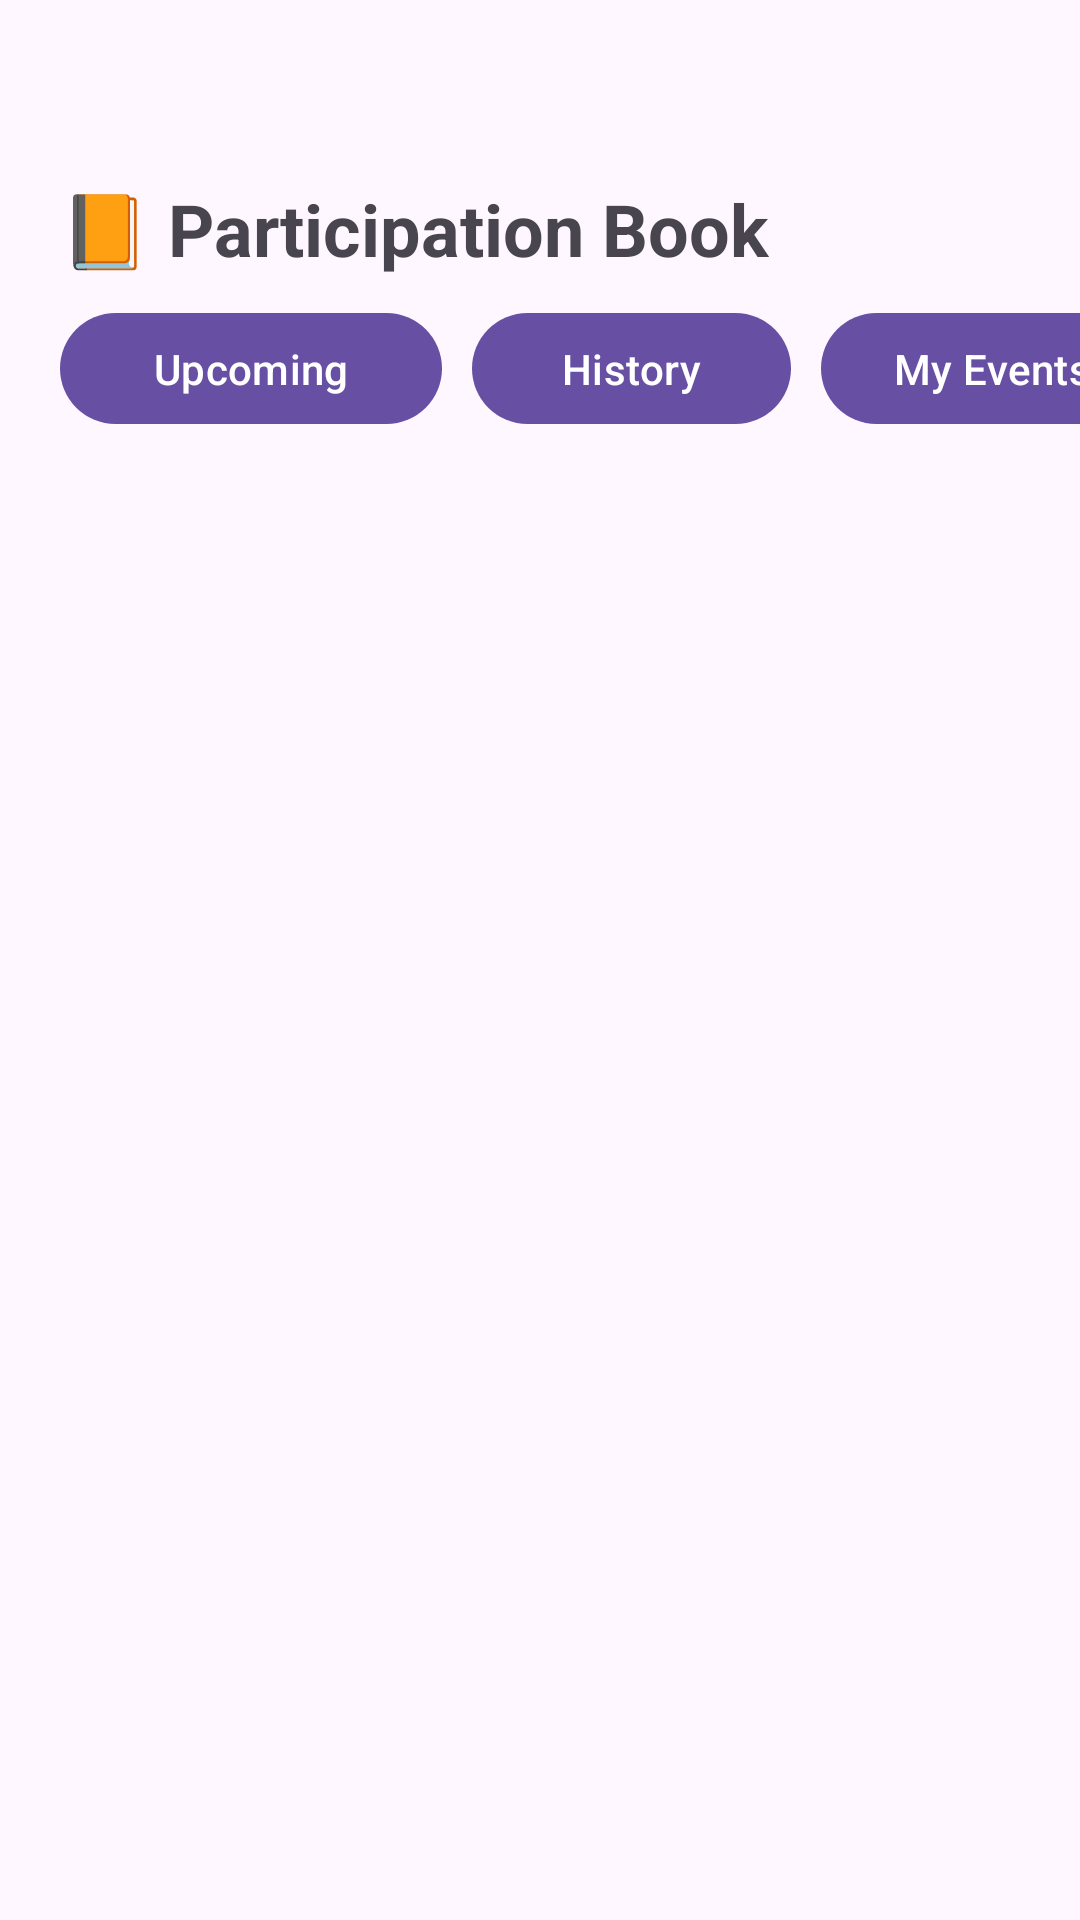

The Android layout XML behind this screen, and the referenced resources:
<!-- AndroidManifest.xml: application theme Theme.PROJECT -->
<!-- res/layout/fragment_participation_book.xml -->
<?xml version="1.0" encoding="utf-8"?>
<androidx.constraintlayout.widget.ConstraintLayout xmlns:android="http://schemas.android.com/apk/res/android"
    xmlns:app="http://schemas.android.com/apk/res-auto"
    xmlns:tools="http://schemas.android.com/tools"
    android:layout_width="match_parent"
    android:layout_height="match_parent"
    tools:context=".participationBookFragment">

    

    <TextView
        android:id="@+id/textView16"
        android:layout_width="wrap_content"
        android:layout_height="wrap_content"
        android:layout_marginStart="20dp"
        android:layout_marginTop="60dp"
        android:text="📙 Participation Book"
        android:textSize="24sp"
        android:textStyle="bold"
        app:layout_constraintStart_toStartOf="parent"
        app:layout_constraintTop_toTopOf="parent" />

    <LinearLayout
        android:id="@+id/linearLayout"
        android:layout_width="378dp"
        android:layout_height="45dp"
        android:layout_marginLeft="20dp"
        android:layout_marginTop="8dp"
        android:orientation="horizontal"
        app:layout_constraintStart_toStartOf="parent"
        app:layout_constraintTop_toBottomOf="@+id/textView16">

        <Button
            android:id="@+id/participation_upcoming_btn"
            android:layout_width="99dp"
            android:layout_height="wrap_content"
            android:layout_marginRight="10dp"
            android:layout_weight="1"
            android:text="Upcoming" />

        <Button
            android:id="@+id/participation_history_btn"
            android:layout_width="78dp"
            android:layout_height="wrap_content"
            android:layout_marginRight="10dp"
            android:layout_weight="1"
            android:text="History" />

        <Button
            android:id="@+id/participation_myevent_btn"
            android:layout_width="86dp"
            android:layout_height="wrap_content"
            android:layout_marginRight="10dp"
            android:layout_weight="1"
            android:text="My Events" />
    </LinearLayout>

    <androidx.recyclerview.widget.RecyclerView
        android:id="@+id/participation_rv"
        android:layout_width="383dp"
        android:layout_height="541dp"
        app:layout_constraintBottom_toBottomOf="parent"
        app:layout_constraintEnd_toEndOf="parent"
        app:layout_constraintStart_toStartOf="parent"
        app:layout_constraintTop_toBottomOf="@+id/linearLayout" />

    <ImageButton
        android:id="@+id/btnBack_book"
        android:layout_width="30dp"
        android:layout_height="28dp"
        android:layout_marginLeft="20dp"
        android:layout_marginTop="20dp"
        android:background="#00FFFFFF"
        android:src="@drawable/baseline_arrow_back_24"
        app:layout_constraintStart_toStartOf="parent"
        app:layout_constraintTop_toTopOf="parent" />

</androidx.constraintlayout.widget.ConstraintLayout>
<!-- resources referenced by this layout -->
<resources>
  <style name="Theme.PROJECT" parent="Base.Theme.PROJECT" />
  <style name="Base.Theme.PROJECT" parent="Theme.Material3.DayNight">
          
          
      </style>
</resources>
